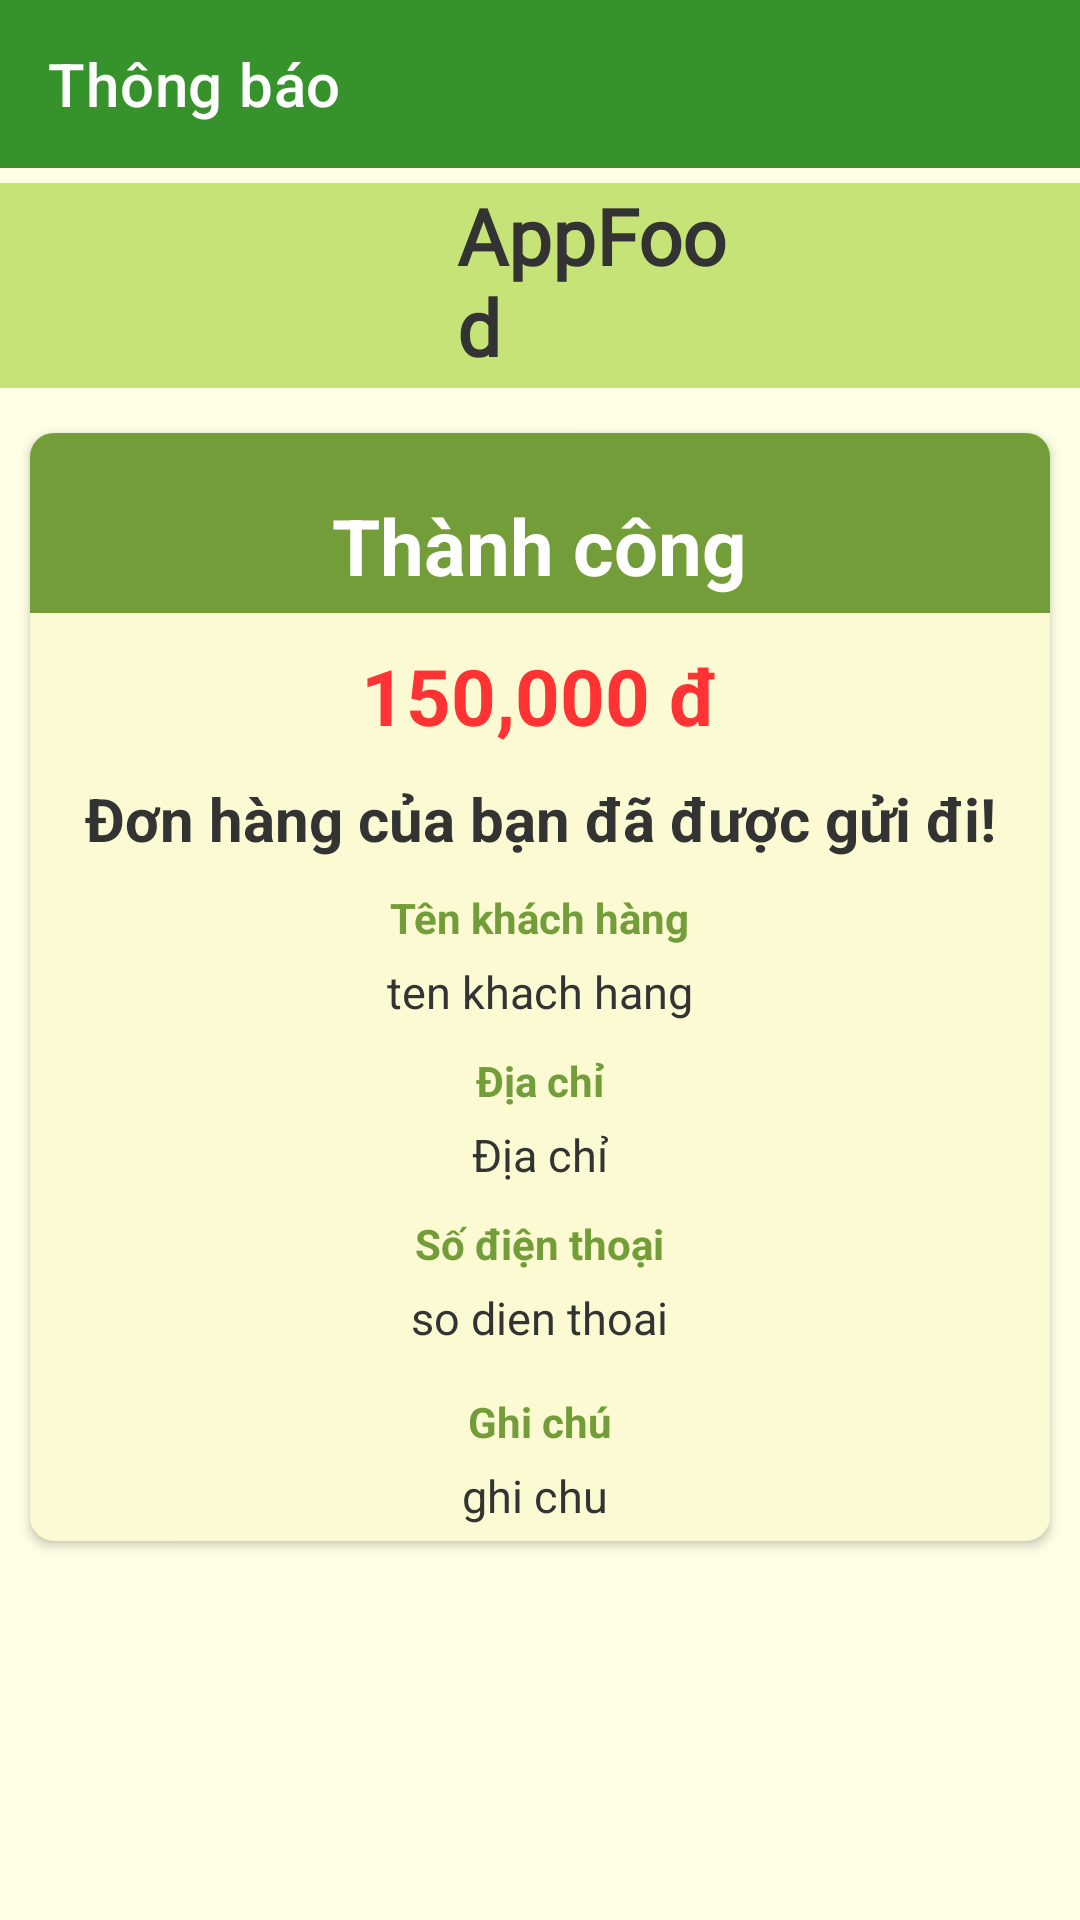

Reconstruct the res/layout file that produces this screen, plus the resources it refers to.
<!-- AndroidManifest.xml: application theme Theme.AppFood -->
<!-- res/layout/activity_success_checkout.xml -->
<?xml version="1.0" encoding="utf-8"?>
<LinearLayout xmlns:android="http://schemas.android.com/apk/res/android"
    xmlns:app="http://schemas.android.com/apk/res-auto"
    xmlns:tools="http://schemas.android.com/tools"
    android:orientation="vertical"
    android:background="@color/fifth"
    android:layout_width="match_parent"
    android:layout_height="match_parent"
    tools:context=".activity.SuccessCheckoutActivity">
    <androidx.appcompat.widget.Toolbar
        android:id="@+id/toolbarSuccess"
        app:title="@string/notify"
        app:titleTextColor="@color/white"
        android:background="@color/primary"
        android:layout_width="match_parent"
        android:layout_height="?attr/actionBarSize">
    </androidx.appcompat.widget.Toolbar>
    <FrameLayout
        android:layout_marginTop="@dimen/margin_1_2"
        android:layout_marginBottom="@dimen/margin_1_2"
        android:background="@color/third"
        android:layout_width="match_parent"
        android:layout_height="wrap_content">
        <LinearLayout
            android:onClick="ToHome"
            android:layout_gravity="center"
            android:layout_width="wrap_content"
            android:layout_height="match_parent">
            <ImageView
                android:layout_gravity="center"
                android:src="@drawable/logo_app"
                android:layout_marginRight="@dimen/margin_1_2"
                android:layout_width="@dimen/item_logo_top_size"
                android:layout_height="@dimen/item_logo_top_size"/>
            <TextView
                android:layout_width="@dimen/app_name_width"
                android:layout_height="wrap_content"
                android:layout_gravity="center"
                android:paddingBottom="@dimen/padding_text"
                android:fontFamily="@font/dancing_script_medium"
                android:text="@string/app_name"
                android:textColor="@color/black"
                android:textSize="@dimen/text_size_big"
                android:textStyle="bold" />
        </LinearLayout>
    </FrameLayout>
    <ScrollView
        android:layout_width="match_parent"
        android:layout_height="match_parent">
        <LinearLayout
            android:orientation="vertical"
            android:layout_width="match_parent"
            android:layout_height="match_parent">
            <androidx.cardview.widget.CardView
                android:layout_margin="@dimen/margin_1"
                android:backgroundTint="@color/fourth"
                android:elevation="@dimen/margin_1"
                app:cardCornerRadius="@dimen/radius"
                android:layout_width="match_parent"
                android:layout_height="wrap_content">
                <LinearLayout
                    android:orientation="vertical"
                    android:layout_width="match_parent"
                    android:layout_height="wrap_content">
                    <LinearLayout
                        android:background="@color/second"
                        android:orientation="vertical"
                        android:layout_width="match_parent"
                        android:layout_height="wrap_content">
                        <ImageView
                            android:layout_margin="@dimen/margin_1"
                            android:layout_gravity="center|top"
                            android:src="@drawable/ic_success"
                            android:layout_width="wrap_content"
                            android:layout_height="wrap_content"/>
                        <TextView
                            android:layout_gravity="center"
                            android:textStyle="bold"
                            android:textColor="@color/white"
                            android:textSize="@dimen/text_size_big"
                            android:text="@string/order_send_success_show"
                            android:layout_marginBottom="@dimen/margin_1_2"
                            android:layout_width="wrap_content"
                            android:layout_height="wrap_content"/>
                    </LinearLayout>
                    <TextView
                        android:id="@+id/txt_tongtien"
                        android:layout_width="wrap_content"
                        android:layout_height="wrap_content"
                        android:layout_marginTop="@dimen/margin_1"
                        android:layout_gravity="center"
                        android:text="150,000 đ"
                        android:textColor="@color/cost_color"
                        android:textSize="@dimen/text_size_big"
                        android:textStyle="bold" />
                    <TextView
                        android:textAlignment="center"
                        android:text="@string/order_success"
                        android:layout_marginTop="@dimen/margin_1"
                        android:layout_marginBottom="@dimen/margin_1"
                        android:textSize="@dimen/text_size_meidum"
                        android:textStyle="bold"
                        android:textColor="@color/black"
                        android:layout_width="match_parent"
                        android:layout_height="wrap_content"/>
                    <TextView
                        android:layout_gravity="center"
                        android:layout_width="wrap_content"
                        android:layout_height="wrap_content"
                        android:text="@string/user_name"
                        android:textColor="@color/second"
                        android:textStyle="bold" />
                    <TextView
                        android:id="@+id/txt_tenkhachhang"
                        android:layout_gravity="center"
                        android:layout_width="wrap_content"
                        android:textSize="@dimen/text_size"
                        android:layout_height="wrap_content"
                        android:layout_marginTop="@dimen/margin_1_2"
                        android:layout_marginBottom="@dimen/margin_1"
                        android:text="ten khach hang"
                        android:textColor="@color/black"/>
                    <TextView
                        android:layout_gravity="center"
                        android:layout_width="wrap_content"
                        android:layout_height="wrap_content"
                        android:text="@string/Address"
                        android:textColor="@color/second"
                        android:textStyle="bold" />
                    <TextView
                        android:id="@+id/txt_address"
                        android:layout_gravity="center"
                        android:layout_width="wrap_content"
                        android:textSize="@dimen/text_size"
                        android:layout_height="wrap_content"
                        android:layout_marginTop="@dimen/margin_1_2"
                        android:layout_marginBottom="@dimen/margin_1"
                        android:text="Địa chỉ"
                        android:textColor="@color/black"/>
                    <TextView
                        android:layout_gravity="center"
                        android:layout_width="wrap_content"
                        android:layout_height="wrap_content"
                        android:text="@string/user_phone"
                        android:textColor="@color/second"
                        android:textStyle="bold" />
                    <TextView
                        android:id="@+id/txt_sodienthoai"
                        android:layout_gravity="center"
                        android:layout_width="wrap_content"
                        android:textSize="@dimen/text_size"
                        android:layout_height="wrap_content"
                        android:layout_marginTop="@dimen/margin_1_2"
                        android:layout_marginBottom="@dimen/margin_1"
                        android:text="so dien thoai"
                        android:textColor="@color/black"/>
                    <TextView
                        android:layout_gravity="center"
                        android:layout_width="wrap_content"
                        android:layout_height="wrap_content"
                        android:layout_margin="@dimen/margin_1_2"
                        android:text="@string/user_note"
                        android:textColor="@color/second"
                        android:textStyle="bold" />
                    <TextView
                        android:id="@+id/txt_ghichu"
                        android:textAlignment="center"
                        android:layout_gravity="center"
                        android:layout_width="match_parent"
                        android:textSize="@dimen/text_size"
                        android:layout_marginBottom="@dimen/margin_1_2"
                        android:ellipsize="end"
                        android:maxLines="2"
                        android:layout_height="wrap_content"
                        android:text="ghi chu "
                        android:textColor="@color/black"/>
                </LinearLayout>
            </androidx.cardview.widget.CardView>
            <Button
                android:onClick="ToHome"
                android:id="@+id/btn_tohome"
                android:layout_width="match_parent"
                android:layout_height="wrap_content"
                android:layout_below="@+id/card_info"
                android:layout_gravity="center"
                android:layout_marginLeft="@dimen/margin_2"
                android:layout_marginTop="@dimen/margin_1"
                android:layout_marginRight="@dimen/margin_2"
                android:background="@drawable/custom_button"
                android:backgroundTint="@color/second"
                android:text="@string/to_Home"
                android:textColor="@color/fifth"
                android:textSize="@dimen/text_size"
                android:textStyle="bold" />
        </LinearLayout>
    </ScrollView>


</LinearLayout>
<!-- resources referenced by this layout -->
<resources>
  <color name="black">#333333</color>
  <color name="cost_color">#ff3333</color>
  <color name="fifth">#FFFFE6</color>
  <color name="fourth">#FBFAD3</color>
  <color name="primary">#36922B</color>
  <color name="second">#729D39</color>
  <color name="third">#C6E377</color>
  <color name="white">#FFFFFFFF</color>
  <dimen name="app_name_width">90dp</dimen>
  <dimen name="item_logo_top_size">30dp</dimen>
  <dimen name="margin_1">10dp</dimen>
  <dimen name="margin_1_2">5dp</dimen>
  <dimen name="margin_2">15dp</dimen>
  <dimen name="padding_text">3dp</dimen>
  <dimen name="radius">8dp</dimen>
  <dimen name="text_size">15dp</dimen>
  <dimen name="text_size_big">26dp</dimen>
  <dimen name="text_size_meidum">20dp</dimen>
  <string name="Address">Địa chỉ</string>
  <string name="app_name">AppFood</string>
  <string name="notify">Thông báo</string>
  <string name="order_send_success_show">Thành công</string>
  <string name="order_success">Đơn hàng của bạn đã được gửi đi!</string>
  
      //link hình ảnh
  <string name="to_Home">Về trang chủ</string>
  <string name="user_name">Tên khách hàng</string>
  <string name="user_note">Ghi chú</string>
  <string name="user_phone">Số điện thoại</string>
  <style name="Theme.AppFood" parent="Theme.MaterialComponents.DayNight.NoActionBar">
          
          <item name="colorPrimary">@color/second</item>
          <item name="colorPrimaryVariant">@color/second</item>
          <item name="colorOnPrimary">@color/second</item>
          
          <item name="colorSecondary">@color/second</item>
          <item name="colorSecondaryVariant">@color/third</item>
          <item name="colorOnSecondary">@color/black</item>
          
          <item name="android:statusBarColor" tools:targetApi="l">@color/primary</item>
          
      </style>
</resources>
